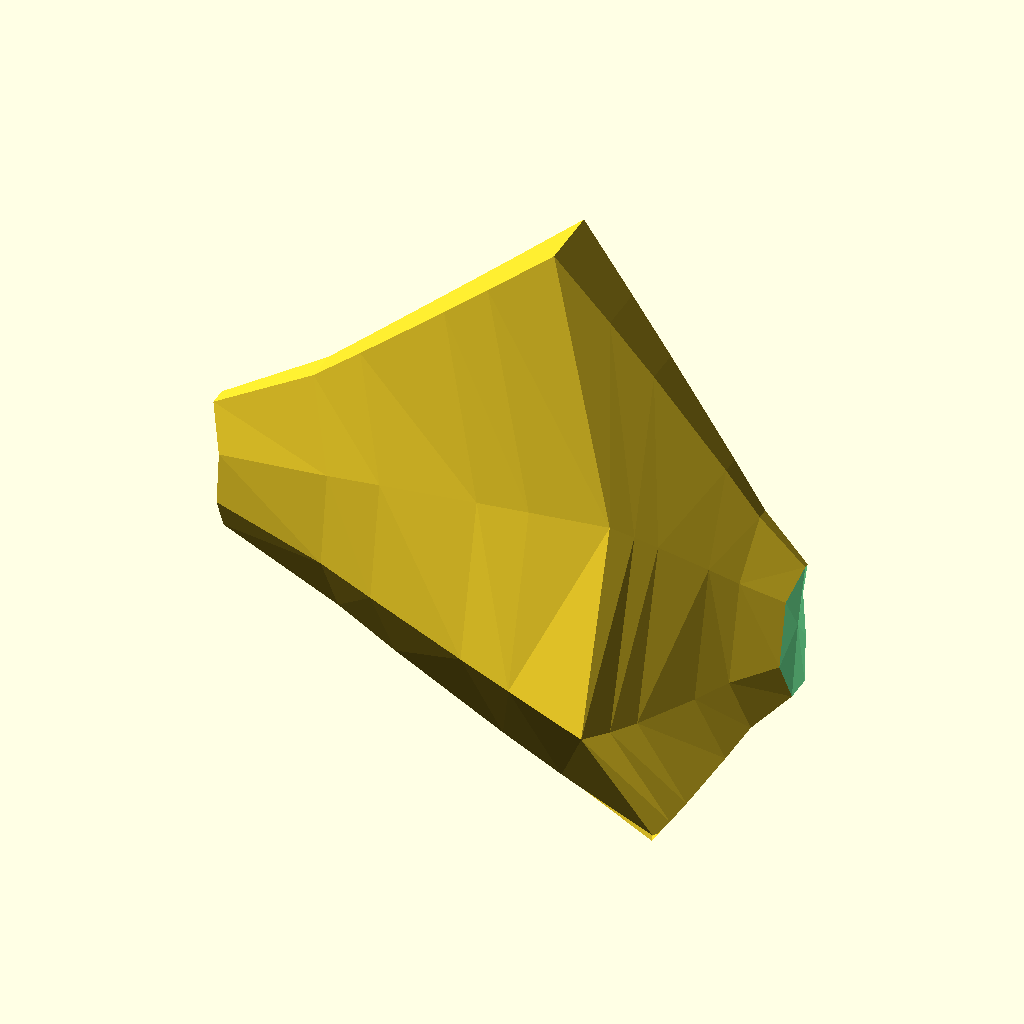
Cell 1 — every parameter at its default value.
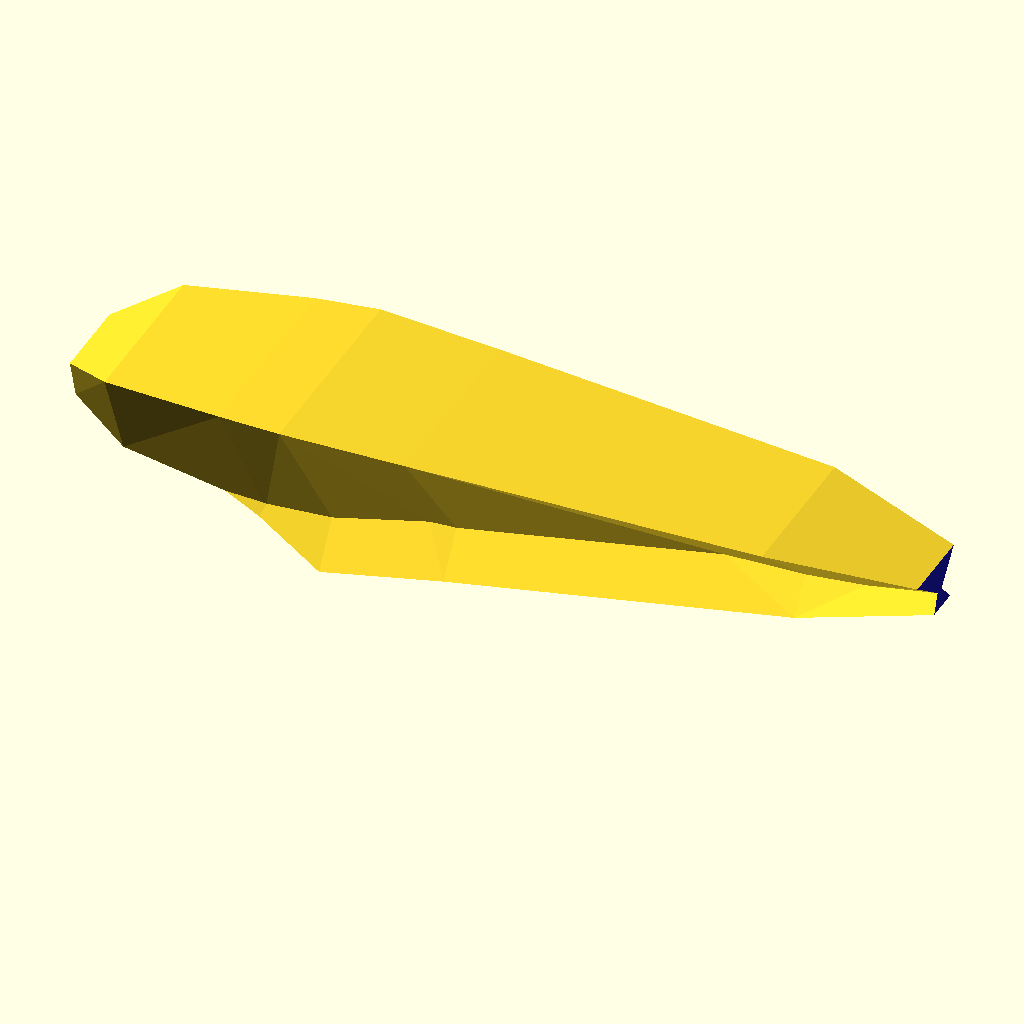
Cell 2 — Seed set to 1000, the other parameters unchanged.
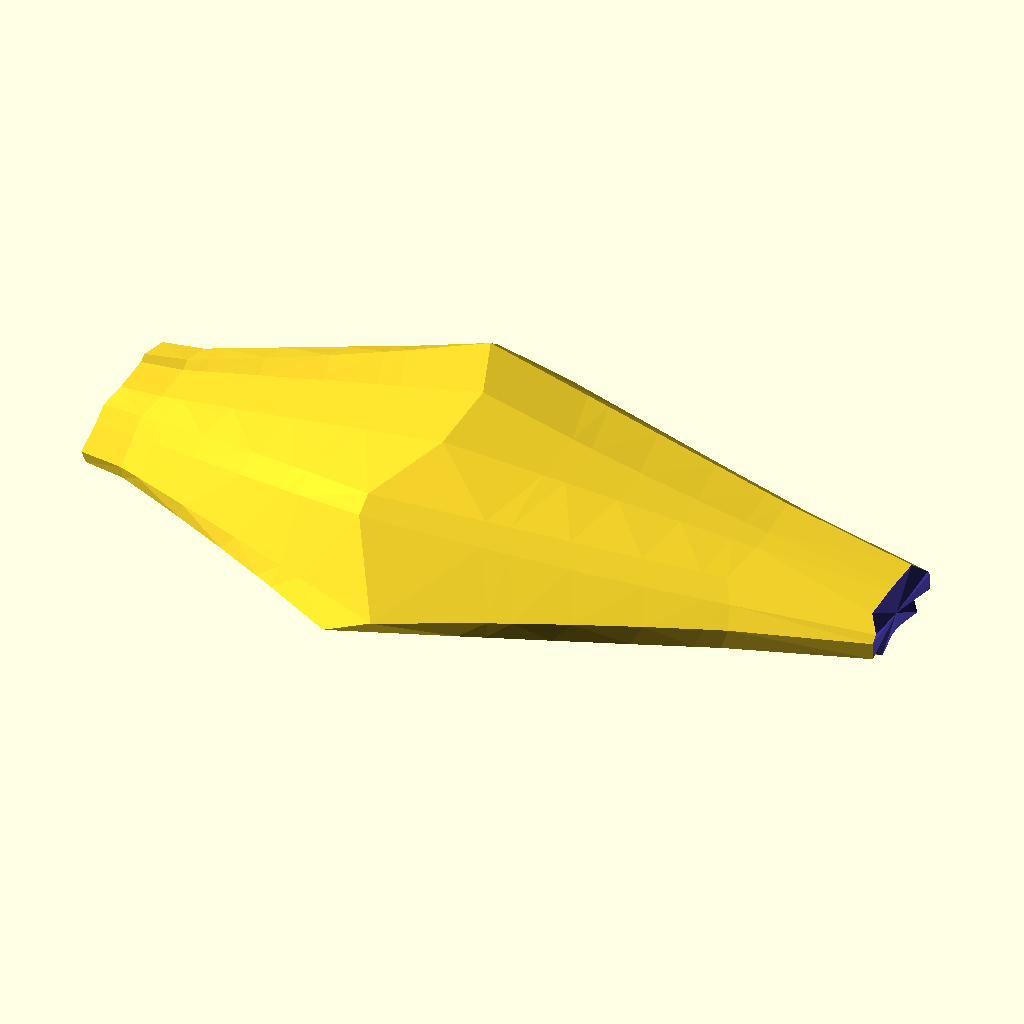
Cell 3 — part set to 2, the other parameters unchanged.
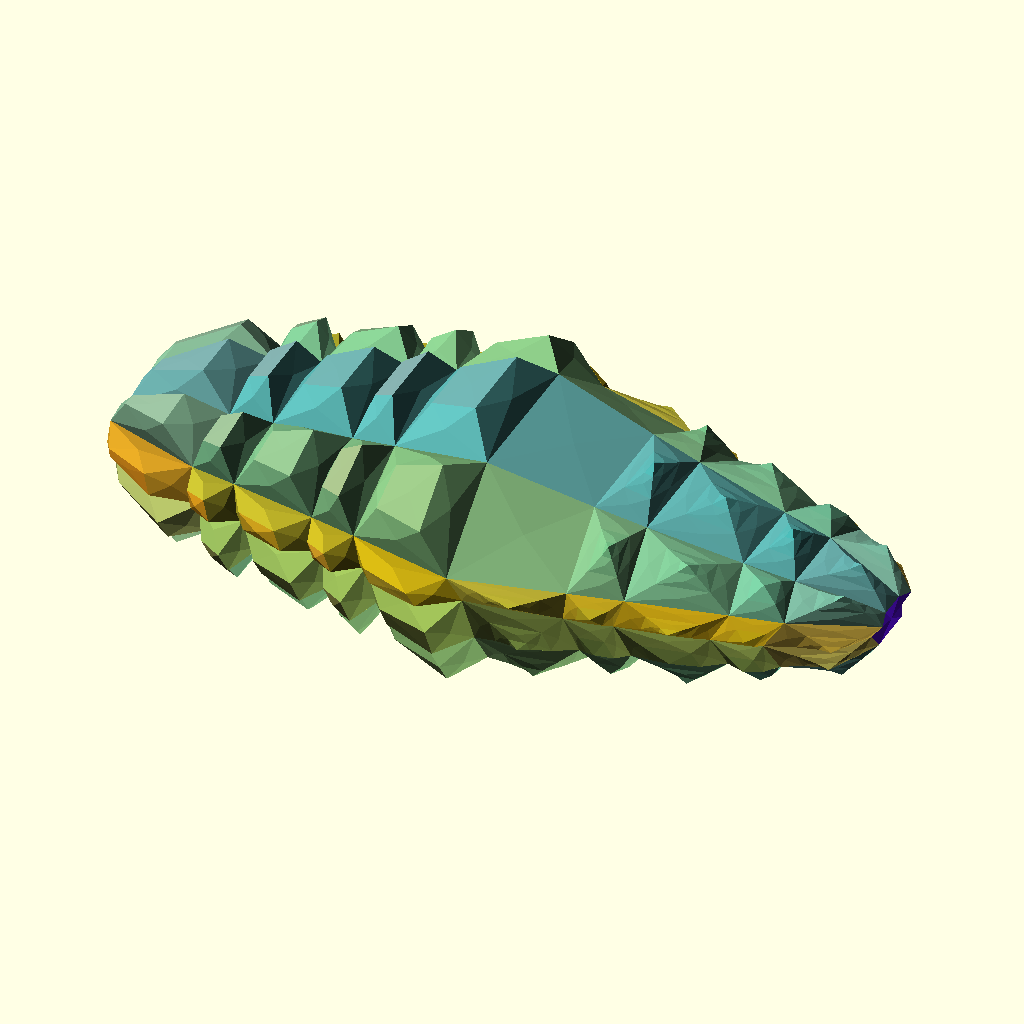
Cell 4 — show set to "spiky", the other parameters unchanged.
All cells are drawn from the same view direction (rotation 55°, 0°, 25°, orthographic, colour scheme Cornfield), but the view is re-fitted for each cell, so position and scale can differ between cells as well as the parameter.
Source of the model, inputs/thingiverse/files/thing-1674970/files/ProtoCambrianCom.scad:
Seed=1;//[0:0.001:1000]
part = 1; //[1,2,3,4,5,6]
show="naked";//[naked,spiky]
/* [Hidden] */
// global things
glx=rnd(1,3);
gly=4-glx;
ringseg = max(3, round(rnd(1,8))*2);//ring profile
moderator=0.2;
//late addition that gets passed thru all steps since a globalvaiable dont scale very well
//  controling spikes properties
spike1 = [abs(rnd(-5, 30-(ringseg/6))), 0, rnd(-0.5, 0.4), rnd(-0, 1.7)];
spike2 = [abs(rnd(-5, 30-(ringseg/6))), 0, rnd(-0.4, 0.5), rnd(-0, 1.7)];

grove = [rnd(0.5, 1.5), rnd(0.2, 0.3), rnd(0.1, 0.3)];
grove2 = [rnd(1, 1), rnd(0.2, 0.3), rnd(0.1, 0.3)];
r = 90;
r2 = 90;
r3 = 90;
l = rnd(50, 150);
l2 = rnd(50, 150);
lenseg = round(rnd(ringseg/4,ringseg/2));
echo (lenseg);


//here we make three packages of XYZs, Radus, 3 grove values and a list of XYZ points that make a profile
start = [
  [0, 0, 0], r, grove, xring(ringseg), rnd(2, 10)
];

end = [
  [sin(r) * l, 0, cos(r) * l], r2, grove2, xring(ringseg), rnd(10, l/3)
];
end2 = [end[0] + [sin(r2) * l2, 0, cos(r2) * l2], r2, grove, xring(ringseg), rnd(5, 10)];

// here we finally get go 
union(){
seg(start, end, lenseg, spike1, 1, 0);
seg(end, end2, lenseg, spike2, 0, 1);
}



module seg(p1, p2, div, spike, cap1 = 1, cap2 = 1) 
//segment constructor. These steps until quad are unnessearily complicated
//but it pretty much runs throu intermediates of p1 and p1 package and twostep calles for the construction of polygons connecting them  ringbridge via brige

{
  m1 = lerp(p1, p2, min(p1[2][2], 1 - p2[2][1]));
  m2 = lerp(p1, [p2[0], lerp(p1[1], p2[1], 0.5), p2[2], p2[3], p2[4]], max(1 - p2[2][1], p1[2][2]));

  

  if (cap1 == 1) cap(p1[2][0], p1, 1);
  bridge(p1[2][0], p1, m1, 1, spike);
  for ( in = [0: 1 / div: 1 - (1 / div)]) {
     bridge(1, lerp(m1, m2, SC3(in) ), lerp(m1, m2, SC3(in +(1 / div))), 1, spike);

  }

  bridge(1, m2, p2, p2[2][0], spike);
  if (cap2 == 1) cap(p2[2][0], p2, 0);

}

//endcaps
module cap(s1, ip1, reverse) {
  r1 = ringtrans(ringscale(ringrot(ip1[3], ip1[1]), s1 * ip1[4]), ip1[0]);
  c1 = avrg(r1);
  ring1 = concat(r1);
  last1 = len(ring1);
  color(rndc()) for (i = [0: last1 - 1]) {

    if (reverse == 1) polyhedron([ring1[i], ring1[(i + 1) % last1], c1], [
      [1, 0, 2]
    ]);
    else polyhedron([ring1[i], ring1[(i + 1) % last1], c1], [
      [0, 1, 2]
    ]);
  }
}
module bridge(s1, ip1, ip2, s2, spike) {
  r1 = ringtrans(ringscale(ringrot(ip1[3], ip1[1]), s1 * ip1[4]), ip1[0]);
  r2 = ringtrans(ringscale(ringrot(ip2[3], ip2[1]), s2 * ip2[4]), ip2[0]);
  c1 = avrg(r1);
  c2 = avrg(r2);
  ring1 = concat(r1);
  ring2 = concat(r2);
  last1 = len(ring1);
  last2 = len(ring2);

 ringbridge(ring1, ring2, spike);

 
}

module ringbridge(r1, r2, spike) {
// ok were ready to show what we got
  n = len(r1);
  cbr = concat(r1, r2);
// so we made a lumpy sausage, What if we reused that spaceship code to make it more agressive, quad replaces polyhedron but does alot more than a sqare. now skip to quad

if(show=="spiky")
{
 for (i = [0: n - 1]) {
    quad(      [cbr[n + i], cbr[n + (i + 1) % n], cbr[(i + 1) % n], cbr[i]], spike    );
  }

}
else{

   l=[for(i=[0:n])[i, (i+1)%n,n+(i+1)%n,n+i]];
   polyhedron(     concat(r1,r2),l);
}
};





module point(p1, p2, div) {

  translate(p1[0]) sphere(2);
}

module line(p1, p2, div) {
  hull() {
    translate(p1[0]) sphere(1);
    translate(p2[0]) sphere(1);
  }
}


//**********************************************************************
//**********************************************************************
//**********************************************************************
// base colors fo quad module , this should not be here
C0 = (un(rndc()) + [2, 0, 0]);
C1 = (un(rndc()) + [2, 2, 0]);
C2 = (un(rndc()) + [0, 2, 2]);
// quad  is the magic part, ring in this context is just four points the intended extention to polygon  never took place. 
// modifyer is what previous passed as spike 
// so this is a common  recursive non branching  extrusion .
module quad(ring, modifyer, i = 0) {
  c = avrg(ring); // center point list of XYZs
  n = un(p2n(ring[0], ring[1], ring[3]) + p2n(ring[3], ring[1], ring[2]));//unit normal of square is the avarege of its triangle. and base for extrude direction

  area = (polyarea(ring[0], ring[1], ring[3]) + polyarea(ring[3], ring[1], ring[2]));// finding combined area with herons formula
  ex = modifyer[0];   // extrude height
  sc = 0.7 * (3 - i) / (4 - ex / area);// extrude downscale
  sn = ([modifyer[1], modifyer[2]]); // things about the bending of spikes
  ns = sn[0] * n * ex;
  ew = sn[1] * n * ex;
  nsc = sn[0];
  ewc = sn[1];
  // echo(area);
// i guess modifyer modify it self here
  nextmodifyer = [modifyer[0] * modifyer[3], modifyer[1], modifyer[2], modifyer[3]];
// now the recusion if area is big enought and iterations is small and ex i significant for the area.
  if (i < 4 && area > 100 && abs(ex) > sqrt(area) * 0.1) {
// these are the new point of the extruded quad
    ep0 = lerp(c + n * ex, ((ring[0] + n * ex) + ns - ew), sc - ewc * 0.2 + nsc * 0.2);
    ep1 = lerp(c + n * ex, ((ring[1] + n * ex) - ns - ew), sc - ewc * 0.2 - nsc * 0.2);
    ep2 = lerp(c + n * ex, ((ring[2] + n * ex) - ns + ew), sc + ewc * 0.2 - nsc * 0.2);
    ep3 = lerp(c + n * ex, ((ring[3] + n * ex) + ns + ew), sc + ewc * 0.2 + nsc * 0.2);

    //    echo(ep0,ep1,ep2,ep3);
//And the color stuff. color and normals make best friends for pretty fake light
    color(un((C0 * abs(n[0]) + C1 * abs(n[1]) + C2 * abs(n[2]) + [1, 1, 1] * abs(n[2])) / 4)) {
//extrusion sided   
//Yes right this is recyled code so instead of making sides by polyhedra we just lazy call quad with i=100 to halt recursion and making do it for us huh.
      quad([ring[0], ring[1], ep1, ep0], modifyer, 100);
      quad([ring[1], ring[2], ep2, ep1], modifyer, 100);
      quad([ring[2], ring[3], ep3, ep2], modifyer, 100);
      quad([ring[3], ring[0], ep0, ep3], modifyer, 100);
    }
    quad([ep0, ep1, ep2, ep3], nextmodifyer, i + 1); // this one contious the spike forward
    //if (i==0){       polyhedron([ring[0],ring[1],ring[2],ring[3],c],[[0,1,3],[1,2,3]]);}
  } else if (i == 100 || abs(ex) < sqrt(area) * 0.1)
// cach the spacial case of 100 and do normal polyhedron 
{
    color(un((C0 * abs(n[0]) + C1 * abs(n[1]) + C2 * abs(n[2]) + [1, 1, 1] * abs(n[2])) / 4)) polyhedron([ring[0], ring[1], ring[2], ring[3], c + (n * ex / 10)], [
      [1, 0, 4],
      [2, 1, 4],
      [3, 2, 4],
      [0, 3, 4]
    ]);
  } else {
// dont remember what this was a fix for or if 

    color(un((C0 * abs(n[0]) + C1 * abs(n[1]) + C2 * abs(n[2]) + [1, 1, 1] * abs(n[2])) / 4))
      //ERROR: Unable to convert point at index 0 to a vec3 of numbers WARNING: PolySet has degenerate polygons 
    if (avrg(ring, len(ring)) != undef) {
      polyhedron([ring[0], ring[1], ring[2], ring[3], c + (n * ex)], [
        [1, 0, 4],
        [2, 1, 4],
        [3, 2, 4],
        [0, 3, 4]
      ]);
    }

  }

}
// thats it
//**********************************************************************

// ring operators transform ring profiles never mind
function ringrot(r = [ [0, 0, 0]
], v) = [ for (i = [0: len(r) - 1]) let (inx = r[i][0], iny = r[i][1], inz = r[i][2])[
  inx * sin(v) - inz * cos(v),  iny,  inx * cos(v) + inz * sin(v) ]];
function ringscale(v, scale) = [ for (i = [0: len(v) - 1])
  [   v[i][0] * scale,   v[i][1] * scale,   v[i][2] * scale  ]];
function ringtrans(v, t) = [ for (i = [0: len(v) - 1])  [   v[i][0] + t[0],   v[i][1] + t[1],   v[i][2] + t[2]  ]];
// more ring function concernigng generation skip this 
function xring(x = 8, i = 0.5) = mirring([  for (i = [(360 / x) * 0.5: 360 / x: 359])[0, sin(i)*glx, cos(i)*gly] + rndV2(2/x+0.2)]);
function basering(x = 8) = mirring([  for (i = [(360 / x): 360 / x: 359])[0, sin(i), cos(i)] + rndV2(3)]);
function mirring(ring) =let (n = floor((len(ring) - 1) / 2))
concat(  [    for (i = [0: n]) ring[i]  ], [    for (i = [0: n])[ring[n - i][0], -ring[n - i][1], ring[n - i][2]]  ]);
function rndV2(t = 1) = [rands(-t, t, 1)[0], rands(-t, t, 1)[0], rands(-t, t, 1)[0]];

//**********************************************************************
//**********************************************************************
// helper functions 

function avrg(v) = sumv(v, len(v) - 1) / len(v); 
// averages any regular list of anything numeric

function sumv(v, i, s = 0) = (i == s ? v[i] : v[i] + sumv(v, i - 1, s));
// sums any regular list of anything numeric

function lerp(start, end, bias) = (end * bias + start * (1 - bias));
//lerp linear interpolation between two values

function p2n(pa, pb, pc) =
let (u = pa - pb, v = pa - pc) un([u[1] * v[2] - u[2] * v[1], u[2] * v[0] - u[0] * v[2], u[0] * v[1] - u[1] * v[0]]);
//polygon to normal vector

function len3(v) = len(v) == 2 ? sqrt(pow(v[0], 2) + pow(v[1], 2)) : sqrt(pow(v[0], 2) + pow(v[1], 2) + pow(v[2], 2));
//lengh of 2 or 3d vector

function un(v) = v / max(len3(v), 0.000001) * 1;
//unit normal 

function polyarea(p1, p2, p3) = heron(len3(p1 - p2), len3(p2 - p3), len3(p2 - p1));
// what i says

function rnd(a = 0, b = 1) = (rands(min(a, b), max(a, b), 1)[0]);
//random number 

function rndc() = [rands(0, 1, 1)[0], rands(0, 1, 1)[0], rands(0, 1, 1)[0]];
//random color triplet or other use 0 to 1 triplet

function v3rnd(c) = [rands(-1, 1, 1)[0] * c, rands(-1, 1, 1)[0] * c, rands(-1, 1, 1)[0]] * c;
//general use -1 to 1 triplet

function heron(a, b, c) =
let (s = (a + b + c) / 2) sqrt(abs(s * (s - a) * (s - b) * (s - c)));
// Heron of Alexandria was a Greek mathematician, Heron's formula gives the area of a triangle by nothing but lengths of its sides

function SC3 (a)= let( b=clamp(a))(b * b * (3 - 2 * b));// smoothcurve and its two friends
function clamp (a,b=0,c=10)=min(max(a,b),c);
function gauss(x)=x+(x-SC3(x));
Parameter table extracted from the source (name, type, default, range or options):
Seed: number, default 1, range 0 to 1000, step 0.001
part: number, default 1, options 1, 2, 3, 4, 5, 6
show: string, default "naked", options "naked", "spiky"
